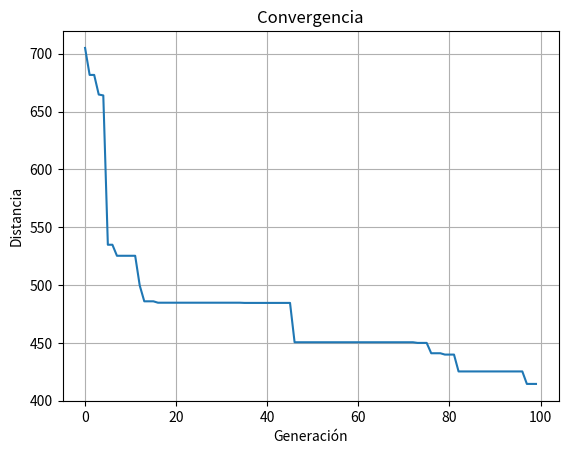
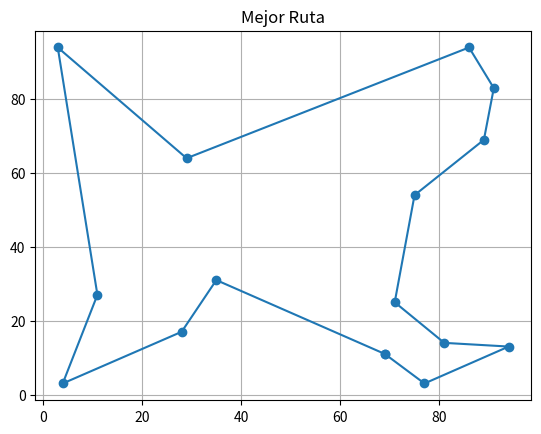

Here is the Python script that generated these plots, in order:
import random
import math
import matplotlib.pyplot as plt

random.seed(42)

# ==========================
# Generar 15 ciudades
# ==========================

ciudades = []

for i in range(15):
    x = random.randint(0,100)
    y = random.randint(0,100)
    ciudades.append((x,y))

# ==========================
# Distancia
# ==========================

def distancia(a,b):

    x1,y1 = ciudades[a]
    x2,y2 = ciudades[b]

    return math.sqrt((x2-x1)**2+(y2-y1)**2)

# ==========================
# Costo de una ruta
# ==========================

def costo(ruta):

    total=0

    for i in range(len(ruta)-1):
        total+=distancia(ruta[i],ruta[i+1])

    total+=distancia(ruta[-1],ruta[0])

    return total

# ==========================
# Crear población
# ==========================

def crear_poblacion(n):

    poblacion=[]

    for i in range(n):

        ruta=list(range(len(ciudades)))

        random.shuffle(ruta)

        poblacion.append(ruta)

    return poblacion

# ==========================
# Torneo
# ==========================

def torneo(poblacion):

    candidatos=random.sample(poblacion,3)

    return min(candidatos,key=costo)

# ==========================
# Cruza OX
# ==========================

def cruza(p1,p2):

    inicio=random.randint(0,len(p1)-2)
    fin=random.randint(inicio+1,len(p1)-1)

    hijo=[-1]*len(p1)

    hijo[inicio:fin]=p1[inicio:fin]

    indice=fin

    for ciudad in p2:

        if ciudad not in hijo:

            if indice>=len(hijo):
                indice=0

            while hijo[indice]!=-1:

                indice+=1

                if indice>=len(hijo):
                    indice=0

            hijo[indice]=ciudad

    return hijo

# ==========================
# Mutación
# ==========================

def mutacion(ruta):

    a=random.randint(0,len(ruta)-2)
    b=random.randint(a+1,len(ruta)-1)

    ruta[a:b]=reversed(ruta[a:b])

# ==========================
# Búsqueda aleatoria
# ==========================

def busqueda_aleatoria():

    mejor=999999

    for i in range(100):

        ruta=list(range(len(ciudades)))

        random.shuffle(ruta)

        c=costo(ruta)

        if c<mejor:
            mejor=c

    return mejor

# ==========================
# Algoritmo Genético
# ==========================

poblacion=crear_poblacion(30)

historial=[]

for g in range(100):

    nueva=[]

    mejor=min(poblacion,key=costo)

    nueva.append(mejor)

    while len(nueva)<30:

        padre1=torneo(poblacion)
        padre2=torneo(poblacion)

        hijo=cruza(padre1,padre2)

        if random.random()<0.2:
            mutacion(hijo)

        nueva.append(hijo)

    poblacion=nueva

    historial.append(costo(min(poblacion,key=costo)))

# ==========================
# Resultado
# ==========================

mejor=min(poblacion,key=costo)

print("Ciudades:\n")

for i,c in enumerate(ciudades):
    print(i,c)

print("\nMejor ruta:")
print(mejor)

print("\nDistancia:")
print(round(costo(mejor),2))

print("\nCosto AG:",round(costo(mejor),2))
print("Costo Aleatorio:",round(busqueda_aleatoria(),2))

# ==========================
# Gráfica de convergencia
# ==========================

plt.figure()

plt.plot(historial)

plt.title("Convergencia")

plt.xlabel("Generación")

plt.ylabel("Distancia")

plt.grid()

# ==========================
# Mejor ruta
# ==========================

plt.figure()

x=[]
y=[]

for ciudad in mejor:

    x.append(ciudades[ciudad][0])
    y.append(ciudades[ciudad][1])

x.append(ciudades[mejor[0]][0])
y.append(ciudades[mejor[0]][1])

plt.plot(x,y,"o-")

plt.title("Mejor Ruta")

plt.grid()

plt.show()
